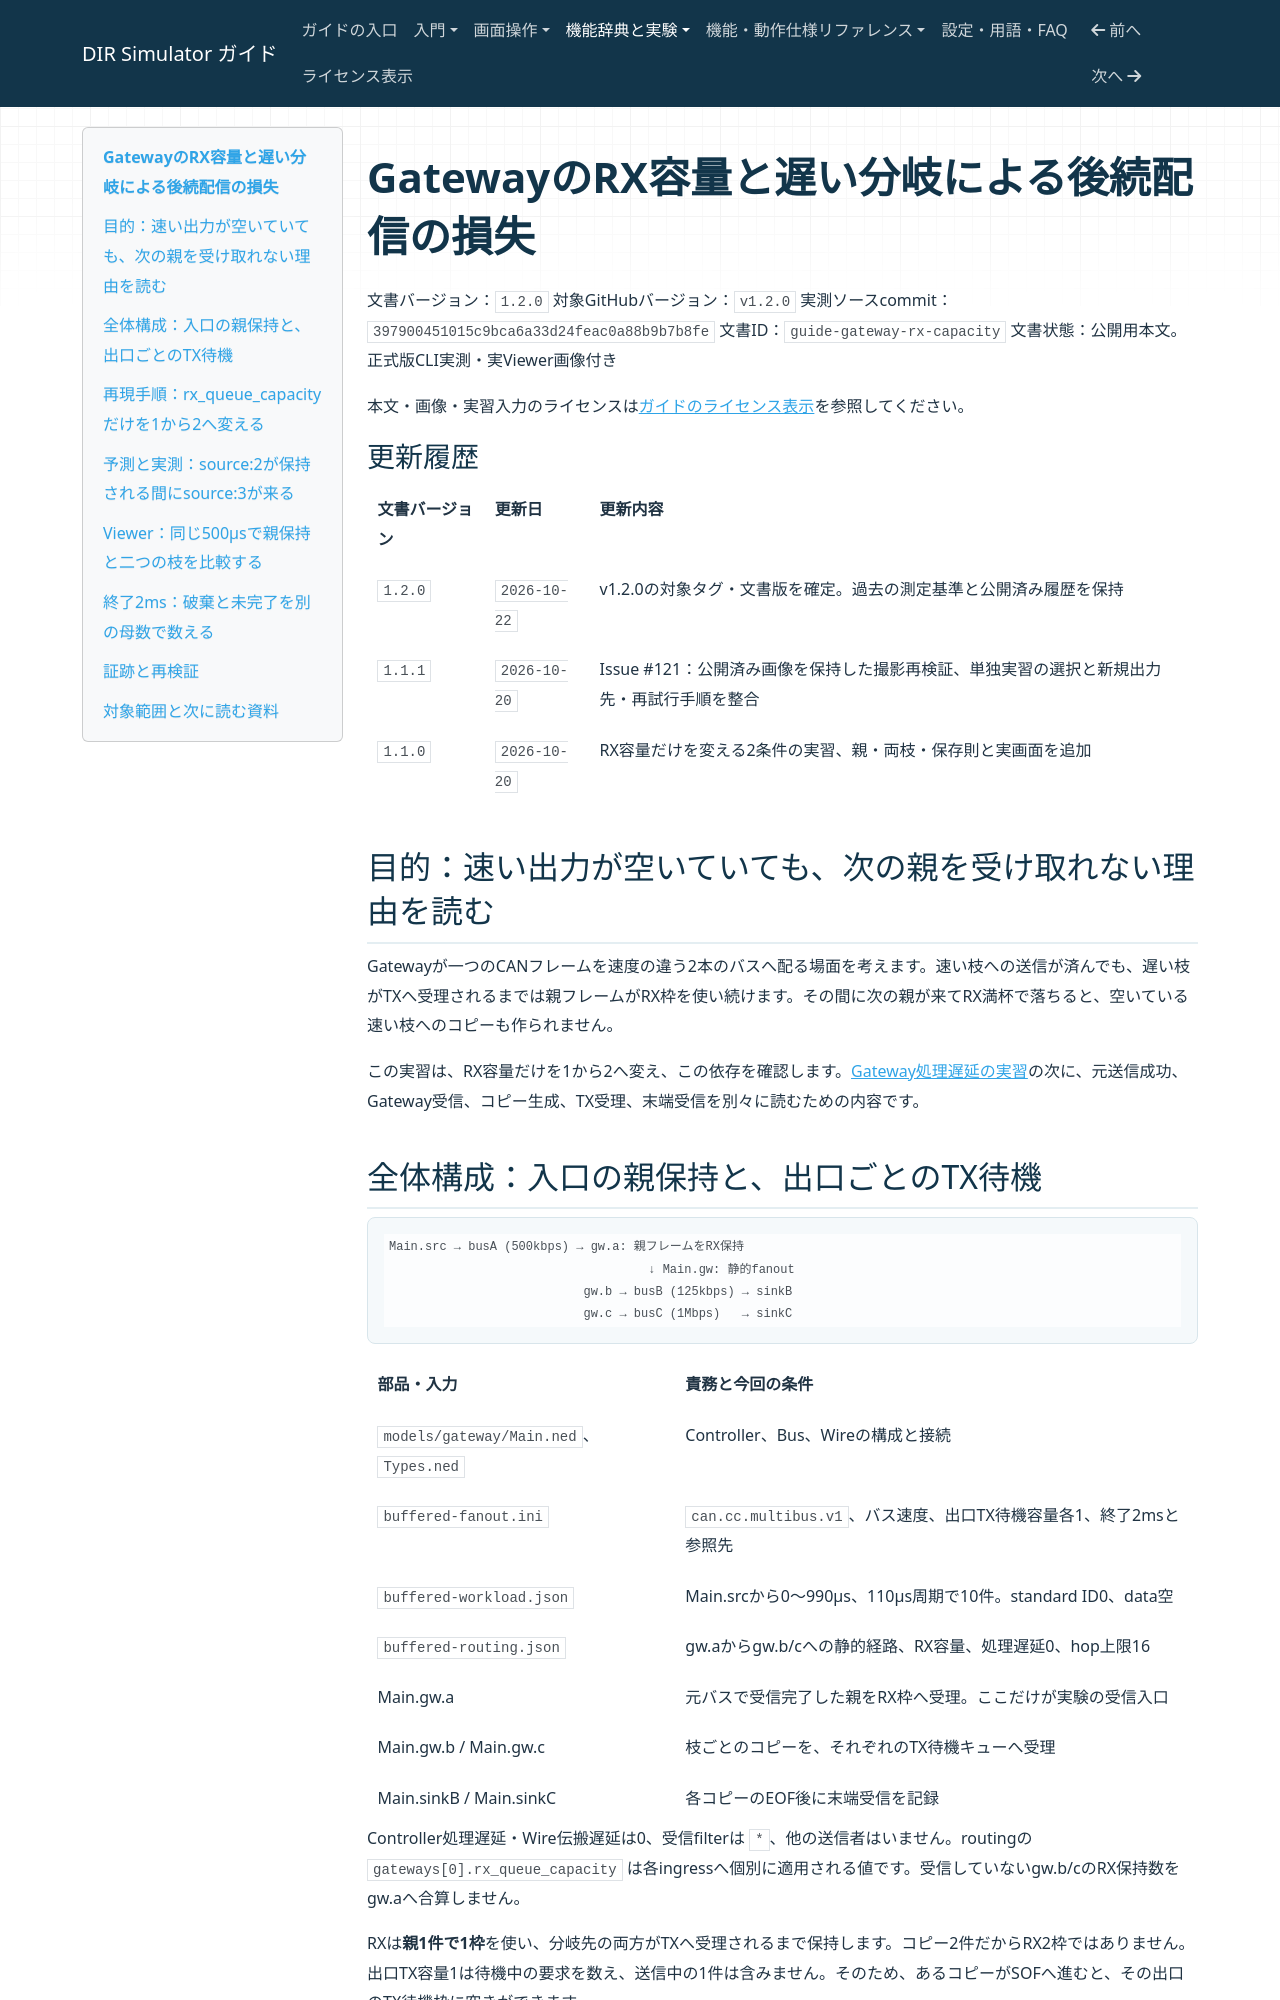

repository: hideki-ozu/DIR-Simulator · page: GatewayのRX容量と遅い分岐による後続配信の損失.html · generator: mkdocs

# GatewayのRX容量と遅い分岐による後続配信の損失

文書バージョン：`1.2.0`
対象GitHubバージョン：`v1.2.0`
実測ソースcommit：`397900451015c9bca6a33d24feac0a88b9b7b8fe`
文書ID：`guide-gateway-rx-capacity`
文書状態：公開用本文。正式版CLI実測・実Viewer画像付き

本文・画像・実習入力のライセンスは[ガイドのライセンス表示](ガイドのライセンス表示.md)を参照してください。

### 更新履歴

| 文書バージョン | 更新日 | 更新内容 |
| --- | --- | --- |
| `1.2.0` | `2026-10-22` | v1.2.0の対象タグ・文書版を確定。過去の測定基準と公開済み履歴を保持 |
| `1.1.1` | `2026-10-20` | Issue #121：公開済み画像を保持した撮影再検証、単独実習の選択と新規出力先・再試行手順を整合 |
| `1.1.0` | `2026-10-20` | RX容量だけを変える2条件の実習、親・両枝・保存則と実画面を追加 |

## 目的：速い出力が空いていても、次の親を受け取れない理由を読む

Gatewayが一つのCANフレームを速度の違う2本のバスへ配る場面を考えます。速い枝への送信が済んでも、遅い枝がTXへ受理されるまでは親フレームがRX枠を使い続けます。その間に次の親が来てRX満杯で落ちると、空いている速い枝へのコピーも作られません。

この実習は、RX容量だけを1から2へ変え、この依存を確認します。[Gateway処理遅延の実習](Gateway処理遅延と複数CANバスの中継.md)の次に、元送信成功、Gateway受信、コピー生成、TX受理、末端受信を別々に読むための内容です。
